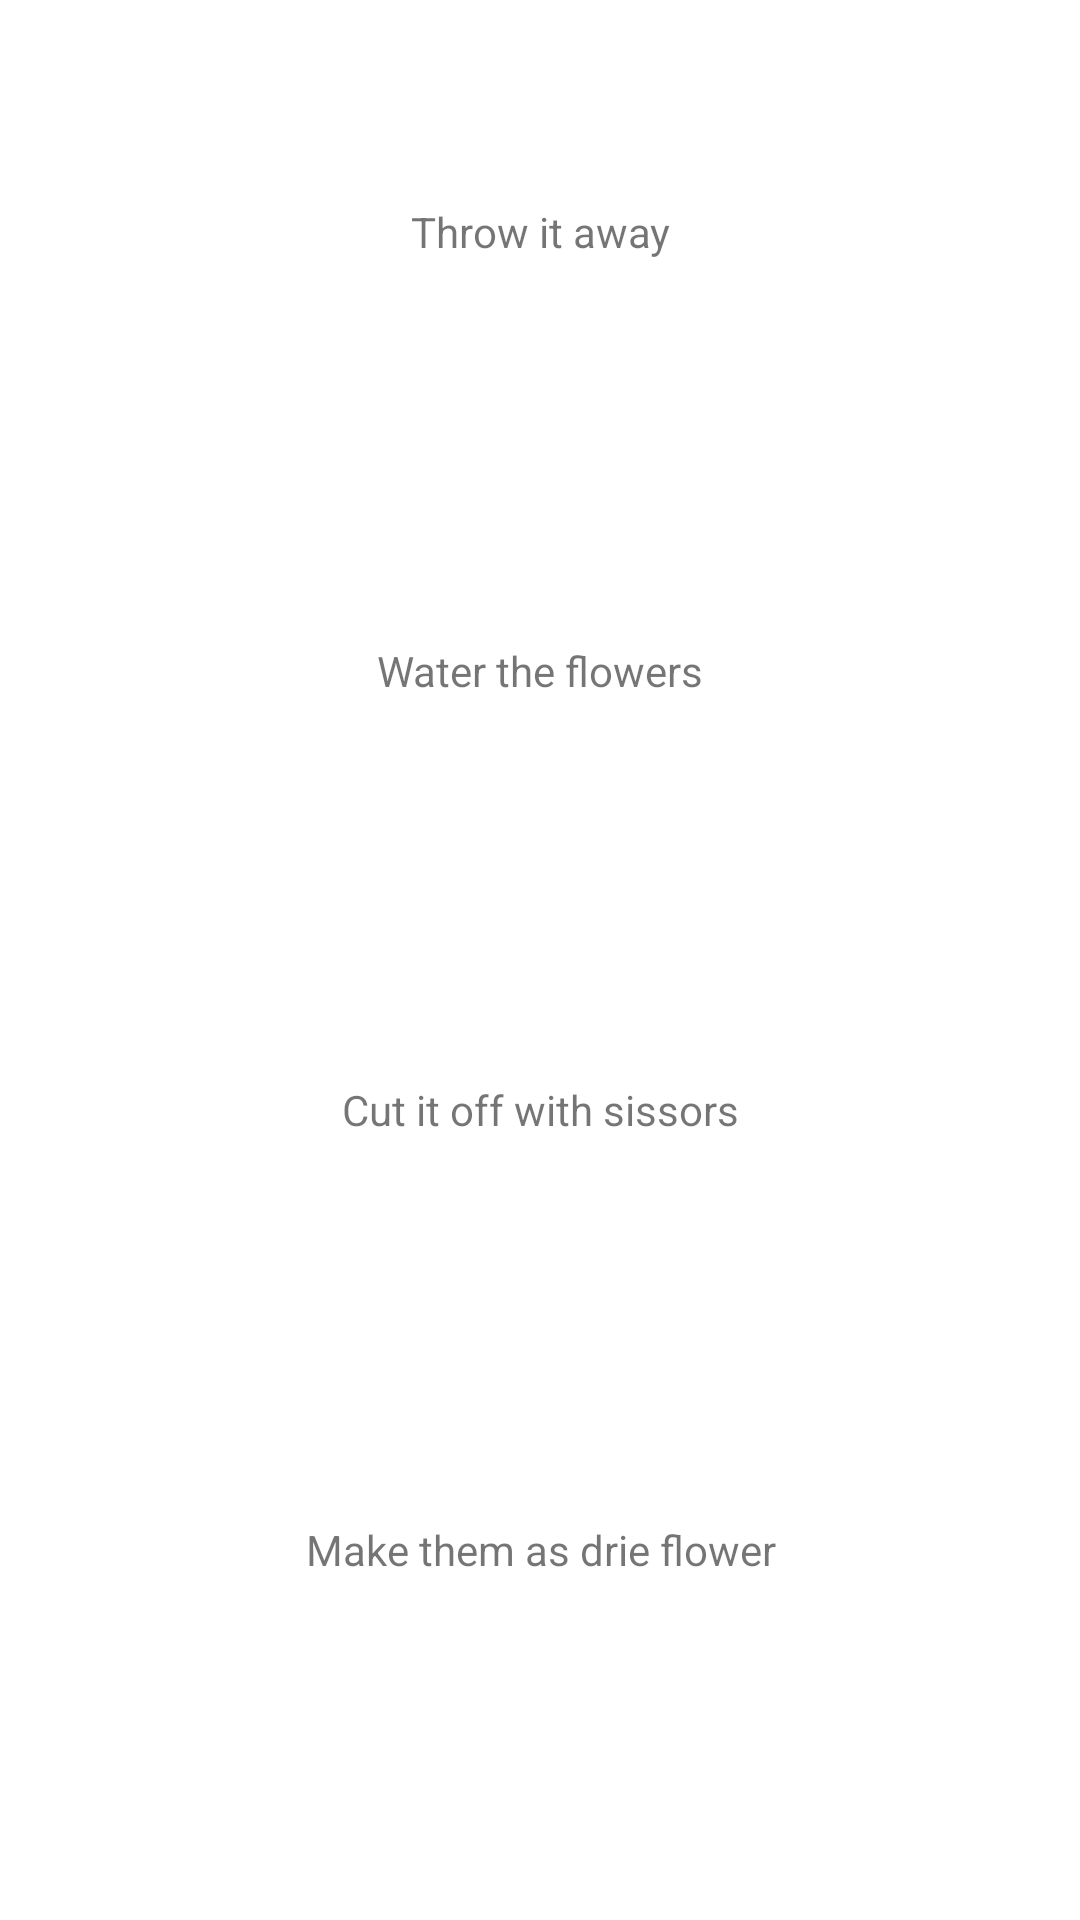

Android layout source for this screen:
<!-- AndroidManifest.xml: application theme Theme.LoveTest -->
<!-- res/layout/fragment_select.xml -->
<?xml version="1.0" encoding="utf-8"?>
<layout xmlns:android="http://schemas.android.com/apk/res/android"
    xmlns:app="http://schemas.android.com/apk/res-auto"
    xmlns:tools="http://schemas.android.com/tools">

    <androidx.constraintlayout.widget.ConstraintLayout
        android:layout_width="match_parent"
        android:layout_height="match_parent"
        tools:context=".fragment.SelectFragment">


        <LinearLayout
            android:layout_width="match_parent"
            android:layout_height="match_parent"
            android:layout_marginTop="4dp"
            android:orientation="vertical"
            android:paddingLeft="10dp"
            android:paddingRight="10dp"
            app:layout_constraintEnd_toEndOf="parent"
            app:layout_constraintHorizontal_bias="0.0"
            app:layout_constraintStart_toStartOf="parent"
            app:layout_constraintTop_toTopOf="parent">

            <TextView
                android:id="@+id/option_1"
                android:layout_width="match_parent"
                android:layout_height="0dp"
                android:layout_marginTop="10dp"
                android:layout_marginBottom="10dp"
                android:layout_weight="1"
                android:background="@drawable/selection"
                android:gravity="center"
                android:text="Throw it away" />

            <TextView
                android:id="@+id/option_2"
                android:layout_width="match_parent"
                android:layout_height="0dp"
                android:layout_marginTop="10dp"
                android:layout_marginBottom="10dp"
                android:layout_weight="1"
                android:background="@drawable/selection"
                android:gravity="center"
                android:text="Water the flowers" />

            <TextView
                android:id="@+id/option_3"
                android:layout_width="match_parent"
                android:layout_height="0dp"
                android:layout_marginTop="10dp"
                android:layout_marginBottom="10dp"
                android:layout_weight="1"
                android:background="@drawable/selection"
                android:gravity="center"
                android:text="Cut it off with sissors" />

            <TextView
                android:id="@+id/option_4"
                android:layout_width="match_parent"
                android:layout_height="0dp"
                android:layout_marginTop="10dp"
                android:layout_marginBottom="10dp"
                android:layout_weight="1"
                android:background="@drawable/selection"
                android:gravity="center"
                android:text="Make them as drie flower" />

            <ImageView
                android:id="@+id/imageView2"
                android:layout_width="match_parent"
                android:layout_height="wrap_content"
                android:layout_marginBottom="40dp"
                android:src="@drawable/previous"
                android:layout_marginTop="10dp"
                />
        </LinearLayout>


    </androidx.constraintlayout.widget.ConstraintLayout>

    <data>

        <variable
            name="selectFragment"
            type="halla.icsw.lovetest.fragment.SelectFragment" />
    </data>
</layout>
<!-- resources referenced by this layout -->
<resources>
  <style name="Theme.LoveTest" parent="Theme.MaterialComponents.DayNight.DarkActionBar">
          
          <item name="colorPrimary">@color/purple_500</item>
          <item name="colorPrimaryVariant">@color/purple_700</item>
          <item name="colorOnPrimary">@color/white</item>
          
          <item name="colorSecondary">@color/teal_200</item>
          <item name="colorSecondaryVariant">@color/teal_700</item>
          <item name="colorOnSecondary">@color/black</item>
          
          <item name="android:statusBarColor" tools:targetApi="l">?attr/colorPrimaryVariant</item>
          
          <item name="windowNoTitle">true</item>
      </style>
  <!-- not gathered from this repository: default colours our renderer supplied (Android Studio template values) -->
  <color name="purple_500">#FF6200EE</color>
  <color name="purple_700">#FF3700B3</color>
  <color name="teal_200">#FF03DAC5</color>
  <color name="teal_700">#FF018786</color>
  <color name="black">#FF000000</color>
  <color name="white">#FFFFFFFF</color>
</resources>
